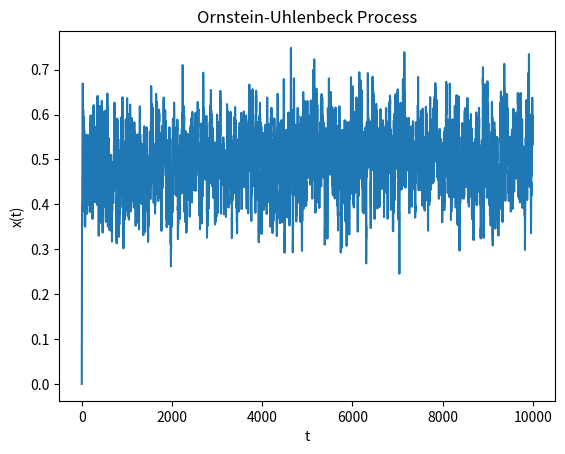

Recreate this plot in Python.
import numpy as np
from numpy.random import normal
import matplotlib.pyplot as plt

def generate_process(dt=0.1, theta=1.2, mu=0.5, sigma=0.1, n=10000):
    # x(t=0)=0 and initialize x(t) with zeros
    x = np.zeros(n)

    for t in range(1, n):
        x[t] = x[t-1] + theta*(mu-x[t-1])*dt + sigma * normal(0, np.sqrt(dt))

    return x


def plot_process(x):
    plt.plot(x)
    plt.xlabel('t')
    plt.ylabel('x(t)')
    plt.title('Ornstein-Uhlenbeck Process')
    plt.show()


if __name__=='__main__':
    data = generate_process()
    plot_process(data)
